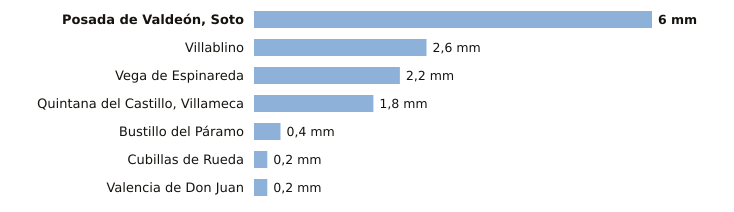

The data file committed next to this chart (first rows):
estacion, provincia, indicativo, mm_6_dias_anteriores, mm_hoy, mm_7_dias, horas_de_hoy
Posada de Valdeón, Soto, León, 1178Y, 6.0, 0.0, 6.0, 5
Villablino, León, 1541B, 2.6, 0.0, 2.6, 4
Vega de Espinareda, León, 1561I, 2.2, 0.0, 2.2, 4
Quintana del Castillo, Villameca, León, 2728B, 1.8, 0.0, 1.8, 1
Bustillo del Páramo, León, 2742R, 0.4, 0.0, 0.4, 4
Cubillas de Rueda, León, 2626Y, 0.2, 0.0, 0.2, 4
Valencia de Don Juan, León, 2664B, 0.2, 0.0, 0.2, 4
